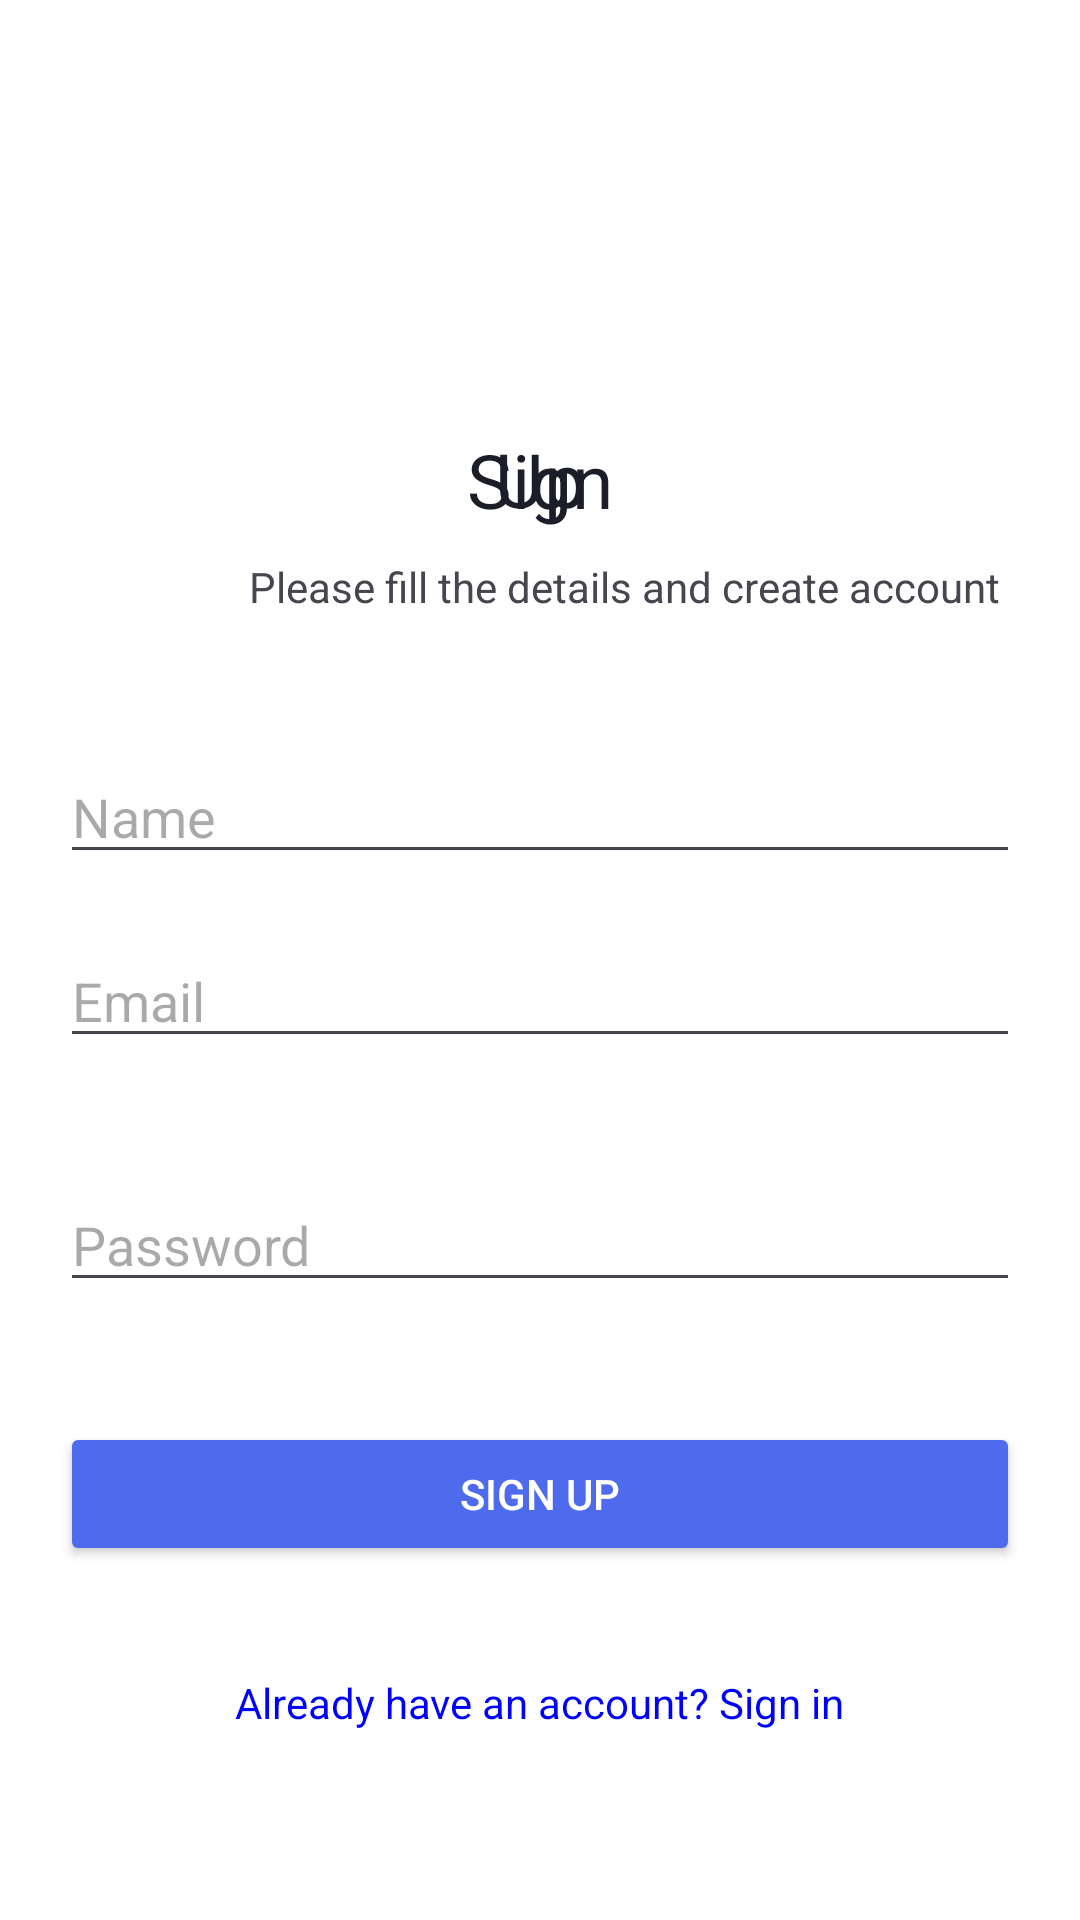

This screen was rendered from an Android layout file. Write that file and the resources it references.
<!-- AndroidManifest.xml: application theme Theme.TBApp -->
<!-- res/layout/activity_sign_up.xml -->
<?xml version="1.0" encoding="utf-8"?>
<RelativeLayout xmlns:android="http://schemas.android.com/apk/res/android"
    xmlns:tools="http://schemas.android.com/tools"
    android:layout_width="match_parent"
    android:layout_height="match_parent"
    android:background="#FFFFFF"
    tools:context=".SignUpActivity">


    <TextView
        android:id="@+id/textViewSignInHeader"
        android:layout_width="match_parent"
        android:layout_height="wrap_content"
        android:layout_alignParentLeft="true"
        android:layout_alignParentTop="true"
        android:layout_centerHorizontal="true"
        android:layout_marginLeft="144dp"
        android:layout_marginRight="144dp"
        android:layout_marginTop="143dp"
        android:gravity="center_horizontal|top"
        android:lineSpacingExtra="-30sp"
        android:text="Sign Up"
        android:textColor="#1B1E28"
        android:textSize="25sp" />

    <TextView
        android:id="@+id/please_sign"
        android:layout_width="256dp"
        android:layout_height="20dp"
        android:layout_alignParentLeft="true"
        android:layout_marginLeft="80dp"
        android:layout_alignParentTop="true"
        android:layout_marginTop="186dp"
        android:text="Please fill the details and create account"
        android:lineSpacingExtra="-19sp"
        android:gravity="center_horizontal|top"
        />

    <EditText
        android:id="@+id/editTextName"
        android:layout_width="match_parent"
        android:layout_height="wrap_content"
        android:layout_marginTop="250dp"
        android:layout_marginLeft="20dp"
        android:layout_marginRight="20dp"
        android:hint="Name"
        android:textColor="#7D848D"
        android:inputType="textPersonName"/>

    <EditText
        android:id="@+id/editTextEmail"
        android:layout_width="match_parent"
        android:layout_height="wrap_content"
        android:layout_below="@id/editTextName"
        android:layout_margin="20dp"
        android:hint="Email"
        android:textColor="#7D848D"
        android:inputType="textEmailAddress"/>

    <EditText
        android:id="@+id/editTextPassword"
        android:layout_width="match_parent"
        android:layout_height="wrap_content"
        android:layout_below="@id/editTextEmail"
        android:layout_margin="20dp"
        android:hint="Password"
        android:textColor="#7D848D"
        android:inputType="textPassword"/>

    <Button
        android:id="@+id/buttonSignUp"
        android:layout_width="match_parent"
        android:layout_height="wrap_content"
        android:layout_below="@id/editTextPassword"
        android:layout_margin="20dp"
        android:text="Sign Up"
        android:backgroundTint="#4F6BED"
        android:textColor="#FFFFFF"/>

    <TextView
        android:id="@+id/textSignIn"
        android:layout_width="wrap_content"
        android:layout_height="wrap_content"
        android:layout_below="@id/buttonSignUp"
        android:layout_centerHorizontal="true"
        android:layout_marginTop="16dp"
        android:text="Already have an account? Sign in"
        android:textColor="#0000FF"/>
</RelativeLayout>
<!-- resources referenced by this layout -->
<resources>
  <style name="Theme.TBApp" parent="Base.Theme.TBApp" />
  <style name="Base.Theme.TBApp" parent="Theme.Material3.DayNight.NoActionBar">
          
          
      </style>
</resources>
